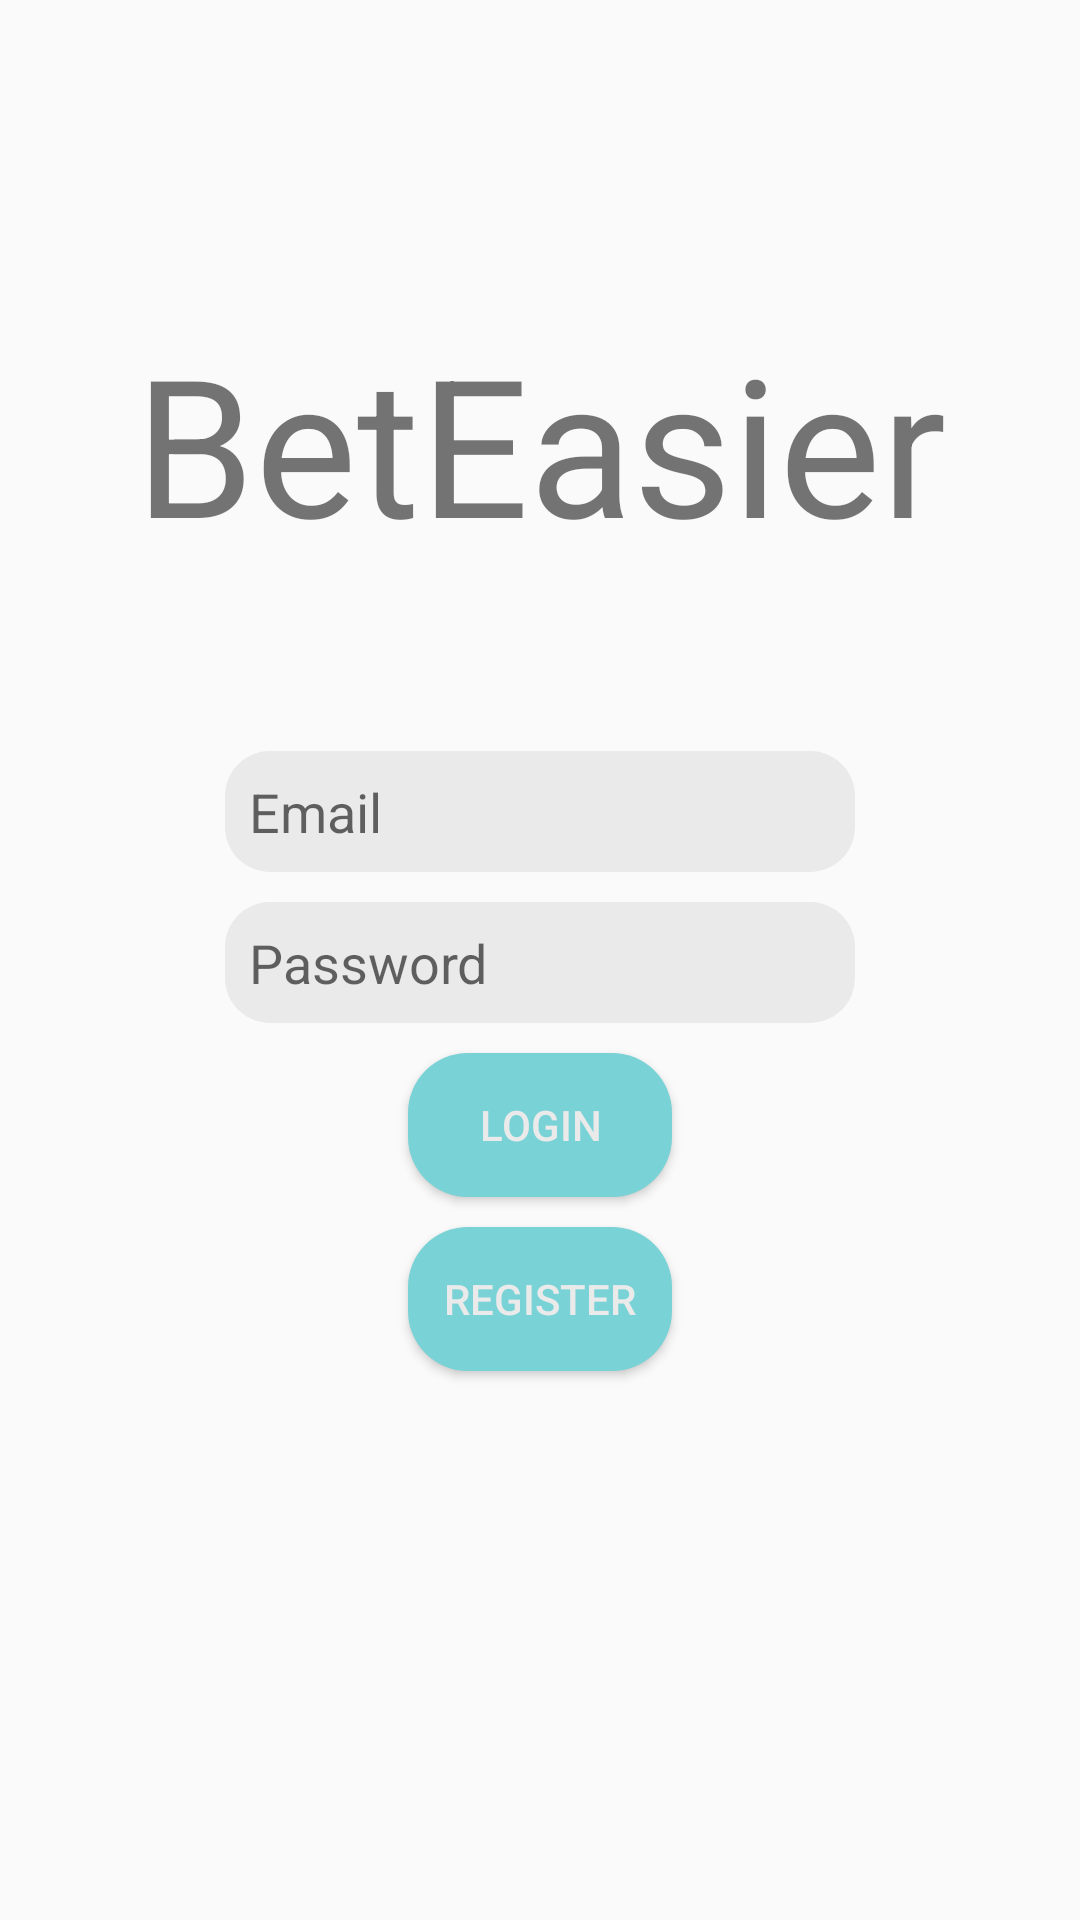

Android layout source for this screen:
<!-- AndroidManifest.xml: application theme AppTheme -->
<!-- res/layout/activity_login.xml -->
<?xml version="1.0" encoding="utf-8"?>
<androidx.constraintlayout.widget.ConstraintLayout xmlns:android="http://schemas.android.com/apk/res/android"
    xmlns:app="http://schemas.android.com/apk/res-auto"
    android:layout_width="match_parent"
    android:layout_height="match_parent">

    <TextView
        android:id="@+id/logo"
        android:layout_width="wrap_content"
        android:layout_height="wrap_content"
        android:layout_marginTop="105dp"
        android:text="BetEasier"
        android:textSize="64sp"
        app:layout_constraintEnd_toEndOf="parent"
        app:layout_constraintStart_toStartOf="parent"
        app:layout_constraintTop_toTopOf="parent" />

    <EditText
        android:id="@+id/emailInput"
        style="@style/DefaultEditText"
        android:layout_width="wrap_content"
        android:layout_height="wrap_content"
        android:layout_marginTop="60dp"
        android:ems="10"
        android:hint="Email"
        android:inputType="textEmailAddress"
        app:layout_constraintEnd_toEndOf="parent"
        app:layout_constraintStart_toStartOf="parent"
        app:layout_constraintTop_toBottomOf="@id/logo" />

    <EditText
        android:id="@+id/passwordInput"
        style="@style/DefaultEditText"
        android:layout_width="wrap_content"
        android:layout_height="wrap_content"
        android:layout_marginTop="10dp"
        android:ems="10"
        android:hint="Password"
        android:inputType="textPassword"
        app:layout_constraintEnd_toEndOf="parent"
        app:layout_constraintStart_toStartOf="parent"
        app:layout_constraintTop_toBottomOf="@+id/emailInput" />

    <androidx.appcompat.widget.AppCompatButton
        android:id="@+id/loginButton"
        style="@style/DefaultButton"
        android:layout_width="wrap_content"
        android:layout_height="wrap_content"
        android:layout_marginTop="10dp"
        android:text="Login"
        app:layout_constraintEnd_toEndOf="parent"
        app:layout_constraintStart_toStartOf="parent"
        app:layout_constraintTop_toBottomOf="@+id/passwordInput" />

    <androidx.appcompat.widget.AppCompatButton
        android:id="@+id/registerButton"
        style="@style/DefaultButton"
        android:layout_width="wrap_content"
        android:layout_height="wrap_content"
        android:layout_marginTop="10dp"
        android:text="Register"
        app:layout_constraintTop_toBottomOf="@+id/loginButton"
        app:layout_constraintEnd_toEndOf="parent"
        app:layout_constraintStart_toStartOf="parent" />

</androidx.constraintlayout.widget.ConstraintLayout>
<!-- resources referenced by this layout -->
<resources>
  <style name="DefaultButton" parent="Widget.AppCompat.Button">
          <item name="android:textColor">@color/grey_white</item>
          <item name="android:background">@drawable/btn_bg_primary</item>
          <item name="android:padding">8dp</item>
      </style>
  <style name="DefaultEditText" parent="Widget.AppCompat.EditText">
          <item name="android:background">@drawable/bg_edit_text</item>
          <item name="android:padding">8dp</item>
      </style>
  <style name="AppTheme" parent="Theme.AppCompat.Light.DarkActionBar">
          <item name="colorPrimary">@color/colorPrimary</item>
          <item name="colorPrimaryDark">@color/colorPrimaryDark</item>
          <item name="colorAccent">@color/colorAccent</item>
      </style>
  <color name="grey_white">#EAEAEA</color>
  <!-- drawable btn_bg_primary (drawable-v24) -->
  <?xml version="1.0" encoding="utf-8"?>
  <shape xmlns:android="http://schemas.android.com/apk/res/android" android:shape="rectangle" android:padding="10dp">
      <solid android:color="@color/colorAccent"/>
      <corners
          android:bottomRightRadius="20dp"
          android:bottomLeftRadius="20dp"
          android:topLeftRadius="20dp"
          android:topRightRadius="20dp"/>
  </shape>
  <!-- drawable bg_edit_text (drawable-v24) -->
  <?xml version="1.0" encoding="utf-8"?>
  <shape xmlns:android="http://schemas.android.com/apk/res/android"
      android:shape="rectangle" android:padding="10dp">
      <solid android:color="@color/grey_white"/>
      <corners
          android:bottomRightRadius="15dp"
          android:bottomLeftRadius="15dp"
          android:topLeftRadius="15dp"
          android:topRightRadius="15dp"/>
  </shape>
  <color name="colorPrimary">#4FB6BB</color>
  <color name="colorPrimaryDark">#17888D</color>
  <color name="colorAccent">#78D2D6</color>
</resources>
